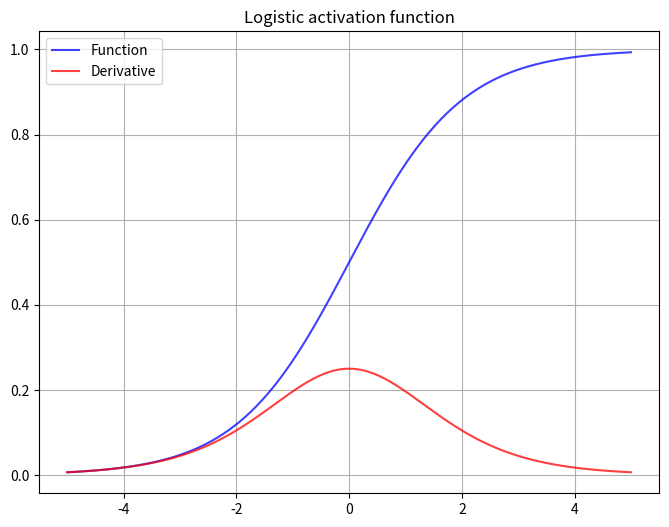

Reproduce this figure in Python. (Note: this script raises an exception after producing the figure.)
import numpy as np
import matplotlib.pyplot as plt

class ActivationFunction():
    name = None
    def y(self, x): raise NotImplementedError
    def dydx(self, x): raise NotImplementedError
    def d2ydx2(self, x): raise NotImplementedError
    def __call__(self, x): return self.y(x)
    def plot(self, filename, xlims=[-5, 5], npoints=200):
        x = np.linspace(*xlims, npoints)
        y = self.__call__(x)
        dydx = self.dydx(x)
        plt.figure(figsize=[8, 6])
        plt.plot(x, y, 'b', x, dydx, 'r', alpha=0.75)
        plt.legend(["Function", "Derivative"])
        plt.title(self.name)
        plt.grid(True)
        plt.savefig(filename)
        plt.close()

class Logistic(ActivationFunction):
    name = "Logistic activation function"
    def y(self, x): return 1.0 / (1.0 + np.exp(-x))
    def dydx(self, x, y=None):
        if y is None: y = self.y(x)
        return y * (1.0 - y)

class Identity(ActivationFunction):
    name = "Identity activation function"
    def y(self, x): return x
    def dydx(self, x): return np.ones(x.shape)

class Relu(ActivationFunction):
    name = "ReLU activation function"
    def y(self, x):
        f = np.zeros(x.shape)
        f[x > 0] = x[x > 0]
        return f
    def dydx(self, x):
        f = np.zeros(x.shape)
        f[x > 0] = 1.0
        return f

class Gaussian(ActivationFunction):
    name = "Gaussian activation function"
    def y(self, x): return np.exp(-(x ** 2))
    def dydx(self, x, y=None):
        if y is None: y = self.y(x)
        return - 2.0 * x * y

class SoftMax(ActivationFunction):
    pass

if __name__ == "__main__":
    a = Logistic()
    print(a(3))
    Logistic().plot("Data/Logistic activation function")
    Identity().plot("Data/Identity activation function")
    Gaussian().plot("Data/Gaussian activation function")
    Relu().plot("Data/ReLU activation function")